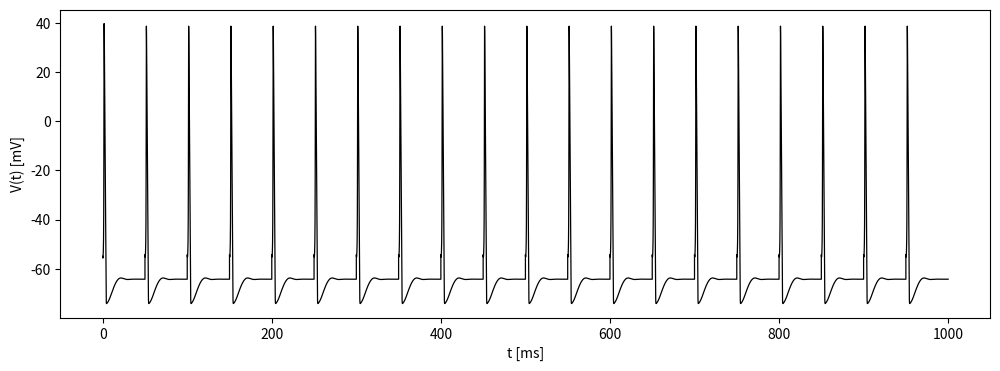

Write Python code to recreate this figure.
# Import the required libraries

import matplotlib.pyplot as plt
import numpy as np
import random as ran
import math

# Define constants
Cm = 1.0
V_Na = 50.0
V_K = -75.0
V_L = -54.387
g_Na = 120.0
g_K = 36.0
g_L = 0.3
alpha_r = 2
beta_r = 1
g_syn = 1
E_syn = 0

# Define initial conditions
V = -65.0
m = 0.053
h = 0.6
n = 0.318
r = 0

# Define time step 
dt = 0.001

# Define Hodgkin-Huxley equations
def dVdt():
	return (1 / Cm) * (Isyn()- (g_L * (V - V_L)) - g_Na * m**3 * h * (V - V_Na) - g_K * n**4 * (V - V_K)) 

def dmdt():
	return (alpha_m() * (1 - m)) - (beta_m() * m) 

def dhdt():
	return (alpha_h() * (1 - h)) - (beta_h() * h)  
	
def dndt():
	return (alpha_n() * (1 - n)) - (beta_n() * n) 

def alpha_m():
	return (0.1 * (-V - 40)) / (np.exp((-V - 40) / 10) - 1) 

def alpha_h():
	return 0.07 * np.exp((-V - 65.) / 18.)

def alpha_n():
	return (0.01 * (-V - 55)) / (np.exp((-V - 55) / 10) -1)

def beta_m():
	return 4 * np.exp((-V - 65) / 18)

def beta_h():
	return 1 / (np.exp((-V - 35) / 10) + 1)

def beta_n():
	return 0.125 * np.exp((-V - 65) / 80)
	
def drdt():
#	if t > 20 and t < 21:
#		return alpha_r  * (1 - r) - (beta_r * r) 
#	elif t > 10 and t < 11:
#		return alpha_r  * (1 - r) - (beta_r * r)
#	elif t > 20 and t < 21:
#		return alpha_r  * (1 - r) - (beta_r * r)
#	else:
	return -beta_r * r 

def Isyn():
#	if t > 10 and t < 11:
#		return g_syn * r * (V - E_syn) + 2
#	if t > 20 and t < 21:
#		return g_syn * r * (V - E_syn) + 10
#	else:
#	

	return g_syn * r * (V - E_syn)
	
# Execute functions
t = 0
points = [[],[],[],[],[]]
while t < 1000:
	#if ran.randint(0, 10000) != 1:
#	if V <= -65:
#		V += dt * dVdt() #+ ran.uniform(0, 0.01)	

	if t % 50 <= 0.5:
		if -66	 < V < -64:
			V += dt * dVdt() + 10
		else:
			V += dt * dVdt()
	else:
		V += dt * dVdt()
#	else:
#		if -66 < V < -64:
#			V += dt * dVdt() + 10	
	r += dt * drdt() 
	n += dt * dndt() 
	m += dt * dmdt() 
	h += dt * dhdt() 
	t += dt
	points[0].append(t)
	points[1].append(V)
	points[2].append(n)
	points[3].append(m)
	points[4].append(h)
ax, volt = plt.subplots(figsize = (12, 4))
#ax, nmh = plt.subplots(figsize = (12, 4))
volt.plot(points[0], points[1], color = "black", linewidth = 0.9)
volt.set_xlabel("t [ms]")
volt.set_ylabel("V(t) [mV]")
#volt.axhline(-65, color = "black", linewidth = 0.9, linestyle = "--")

#volt.scatter(14.8, -65, label = "unstable eq. points", color = "black")
#volt.quiver(16.8, -65, -1.5, 0, width = 0.007, scale = 35)
#volt.quiver(12.8, -65, 1.5, 0, width = 0.007, scale = 35)

#volt.scatter(20, -65, label = "stable eq. points", marker = "o",
#		facecolors = "none", edgecolors = "black")
#volt.quiver(20.5, -65, 1.5, 0, width = 0.007, scale = 35)
#volt.quiver(19.5, -65, -1.5, 0, width = 0.007, scale = 35)

#volt.scatter(24.7125, -65, marker = "o", color = "black")
#volt.quiver(26.7125	, -65, -1.5, 0, width = 0.007, scale = 35)
#volt.quiver(22.7125, -65, 1.5, 0, width = 0.007, scale = 35)

#volt.scatter(38.84, -65, color = "black", facecolors = "none", edgecolors = "black")
#volt.quiver(39.34, -65, 1.5, 0, width = 0.007, scale = 35)
#volt.quiver(38.34, -65, -1.5, 0, width = 0.007, scale = 35)

#volt.text(14, -40, "Upstroke")
#volt.text(10, -42, "(hyperpolarisation)")
#volt.text(26, -40, "Repolarisation")
#volt.text(31, -75, "Post-hyperpolarisation")
#volt.text(25, 0, r"$C\frac{dV}{dt} = I - I_K - I_{Na} - I_L$")
#volt.text(25, 30, "Action potential (spike)")
#volt.text(30, -60, "Refractory period")
#volt.text(2, -60, "Rest")
#volt.text(5, -62, "Small depolarisation")
#volt.text(8, -55, "Large depolarisation")
#volt.set_xlim(12, 46)
#volt.legend()
#volt.set_ylim(-80, -50)
#nmh.plot(points[0], points[2], label = "n(t)", linewidth = 0.9, color = "black")
#nmh.plot(points[0], points[3], label = "m(t)", linewidth = 0.9, color = "black",
#		linestyle = "dashed")
#nmh.plot(points[0], points[4], label = "h(t)", linewidth = 0.9, color = "black",
#		linestyle = "dotted")
#nmh.set_xlabel("t [ms]")
#nmh.set_ylabel(r"$P_i, \ \ P_1 = n(t), P_2 = m(t), P_3 = h(t)$")
#nmh.legend()

##
plt.show()


	
